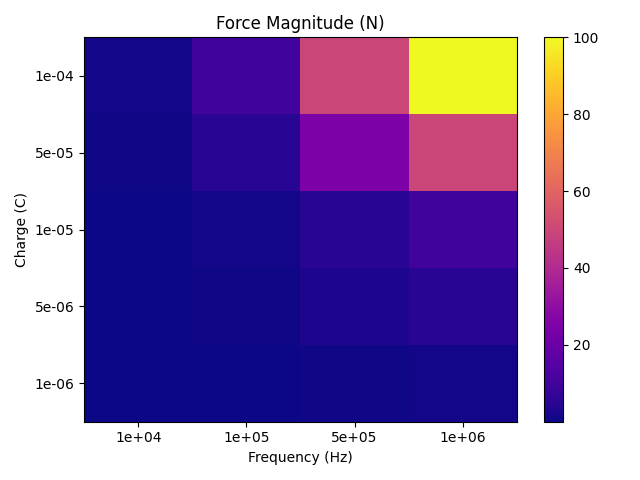

The data file committed next to this chart (first rows):
1.000000e-02, 1.000000e-01, 5.000000e-01, 1.000000e+00
5.000000e-02, 5.000000e-01, 2.500000e+00, 5.000000e+00
1.000000e-01, 1.000000e+00, 5.000000e+00, 1.000000e+01
5.000000e-01, 5.000000e+00, 2.500000e+01, 5.000000e+01
1.000000e+00, 1.000000e+01, 5.000000e+01, 1.000000e+02
